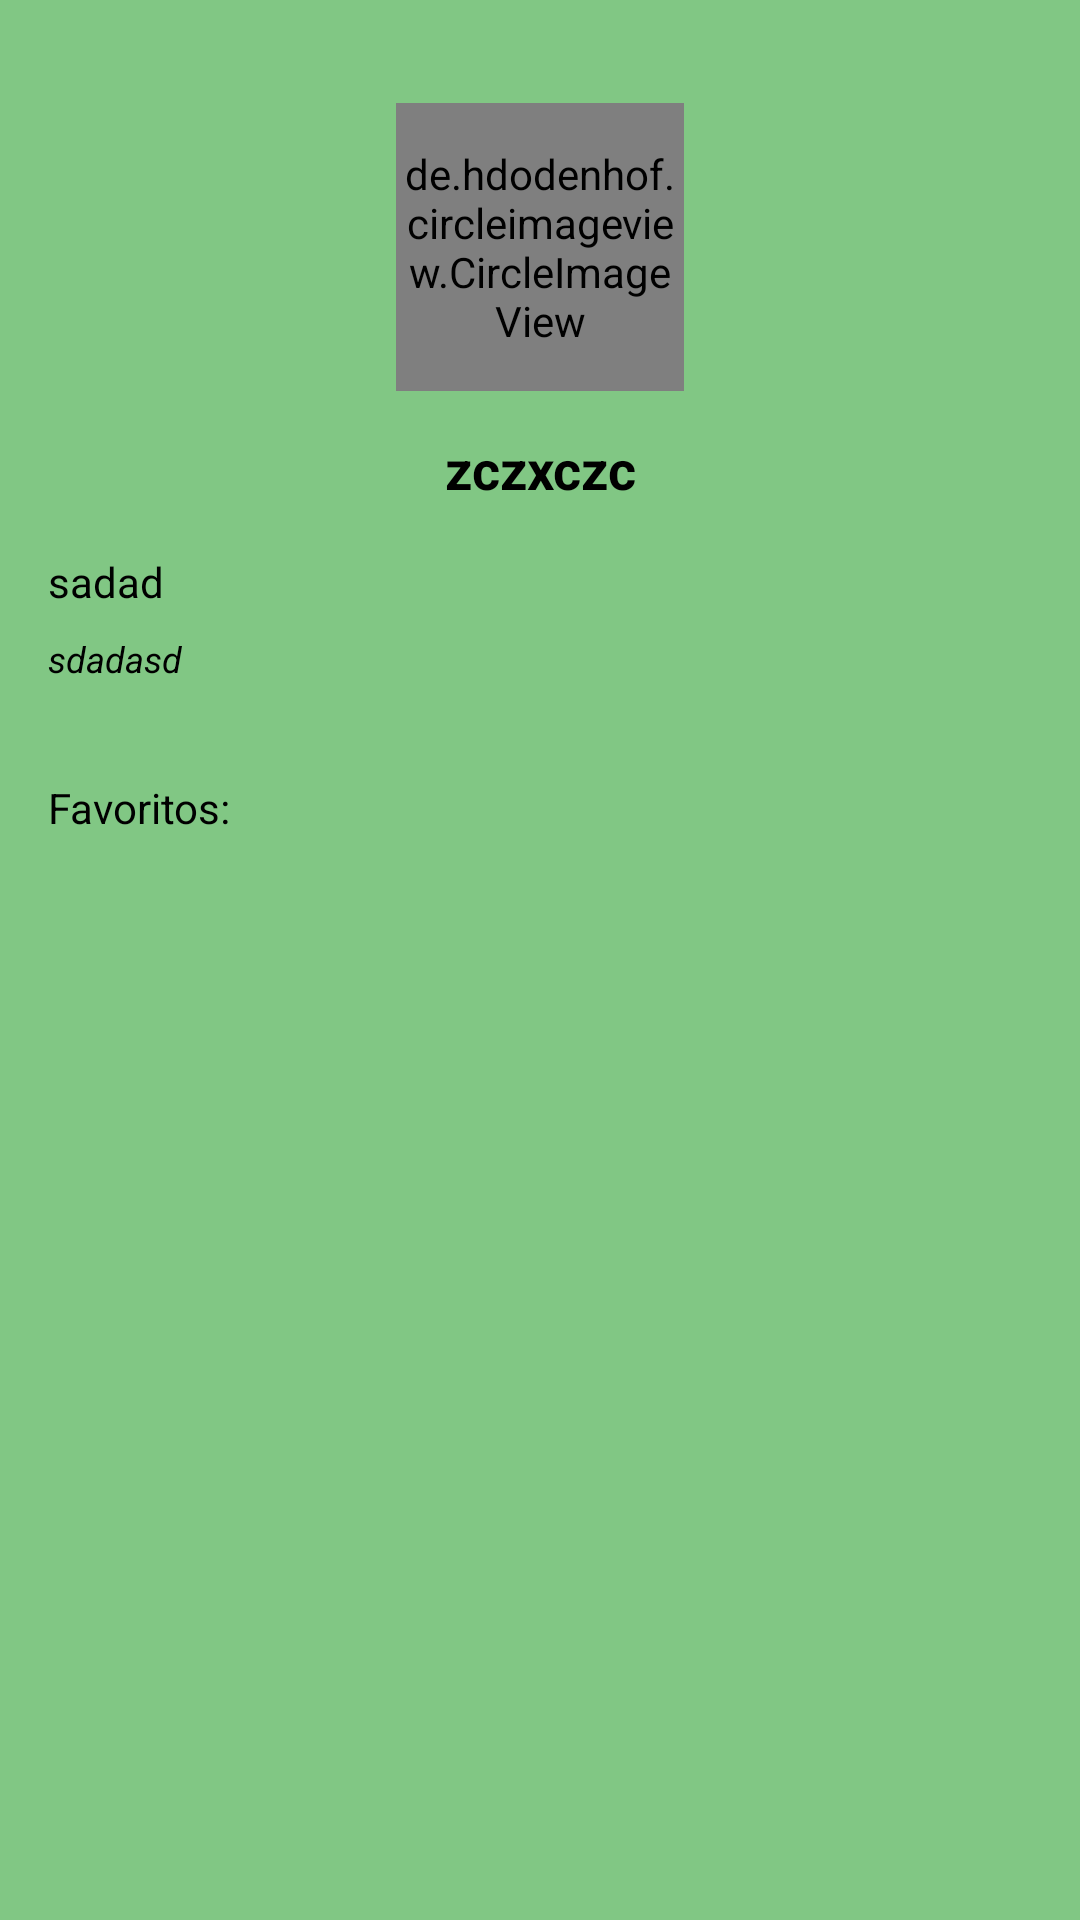

The Android layout XML behind this screen, and the referenced resources:
<!-- AndroidManifest.xml: application theme Theme.AppCompat.Light.NoActionBar -->
<!-- res/layout/activity_usuario.xml -->
<?xml version="1.0" encoding="utf-8"?>
<android.support.constraint.ConstraintLayout xmlns:android="http://schemas.android.com/apk/res/android"
    xmlns:app="http://schemas.android.com/apk/res-auto"
    xmlns:tools="http://schemas.android.com/tools"
    android:layout_width="match_parent"
    android:layout_height="match_parent"
    android:background="#81C784"
    tools:context="com.alejandro.clase.dogypark.Usuario">

    <TextView
        android:id="@+id/Txtname"
        android:layout_width="wrap_content"
        android:layout_height="wrap_content"
        android:layout_marginStart="16dp"
        android:layout_marginTop="16dp"
        android:text="sadad"
        android:textColor="#000000"
        android:textSize="14sp"
        app:layout_constraintStart_toStartOf="parent"
        app:layout_constraintTop_toBottomOf="@+id/Txtnick" />

    <de.hdodenhof.circleimageview.CircleImageView xmlns:app="http://schemas.android.com/apk/res-auto"
        android:id="@+id/foto"
        android:layout_width="96dp"
        android:layout_height="96dp"
        android:layout_marginBottom="8dp"
        android:layout_marginEnd="8dp"
        android:layout_marginStart="8dp"
        android:layout_marginTop="8dp"
        android:src="@mipmap/ic_launcher_round"
        app:civ_border_color="#FF000000"
        app:civ_border_width="2dp"
        app:layout_constraintBottom_toBottomOf="parent"
        app:layout_constraintEnd_toEndOf="parent"
        app:layout_constraintStart_toStartOf="parent"
        app:layout_constraintTop_toTopOf="parent"
        app:layout_constraintVertical_bias="0.05" />

    <TextView
        android:id="@+id/textView4"
        android:layout_width="wrap_content"
        android:layout_height="wrap_content"
        android:layout_marginStart="16dp"
        android:layout_marginTop="32dp"
        android:text="Favoritos: "
        android:textColor="#000000"
        app:layout_constraintStart_toStartOf="parent"
        app:layout_constraintTop_toBottomOf="@+id/Txtbio" />

    <TextView
        android:id="@+id/Txtnick"
        android:layout_width="wrap_content"
        android:layout_height="wrap_content"
        android:layout_marginBottom="8dp"
        android:layout_marginEnd="8dp"
        android:layout_marginStart="8dp"
        android:layout_marginTop="8dp"
        android:text="zczxczc"
        android:textColor="#000000"
        android:textSize="18sp"
        android:textStyle="bold"
        app:layout_constraintBottom_toBottomOf="parent"
        app:layout_constraintEnd_toEndOf="parent"
        app:layout_constraintStart_toStartOf="parent"
        app:layout_constraintTop_toBottomOf="@+id/foto"
        app:layout_constraintVertical_bias="0.012" />

    <TextView
        android:id="@+id/Txtbio"
        android:layout_width="155dp"
        android:layout_height="wrap_content"


        android:layout_marginStart="16dp"
        android:layout_marginTop="8dp"
        android:text="sdadasd"
        android:textColor="#000000"
        android:textSize="12sp"
        android:textStyle="italic"
        app:layout_constraintStart_toStartOf="parent"
        app:layout_constraintTop_toBottomOf="@+id/Txtname" />

    <android.support.v7.widget.RecyclerView
        android:id="@+id/recyclerView2"
        android:layout_width="0dp"
        android:layout_height="0dp"
        android:layout_marginBottom="8dp"
        android:layout_marginEnd="8dp"
        android:layout_marginStart="8dp"
        android:layout_marginTop="8dp"
        app:layout_constraintBottom_toBottomOf="parent"
        app:layout_constraintEnd_toEndOf="parent"
        app:layout_constraintHorizontal_bias="0.0"
        app:layout_constraintStart_toStartOf="parent"
        app:layout_constraintTop_toBottomOf="@+id/textView4" />


</android.support.constraint.ConstraintLayout>
<!-- resources referenced by this layout -->
<resources>

</resources>
